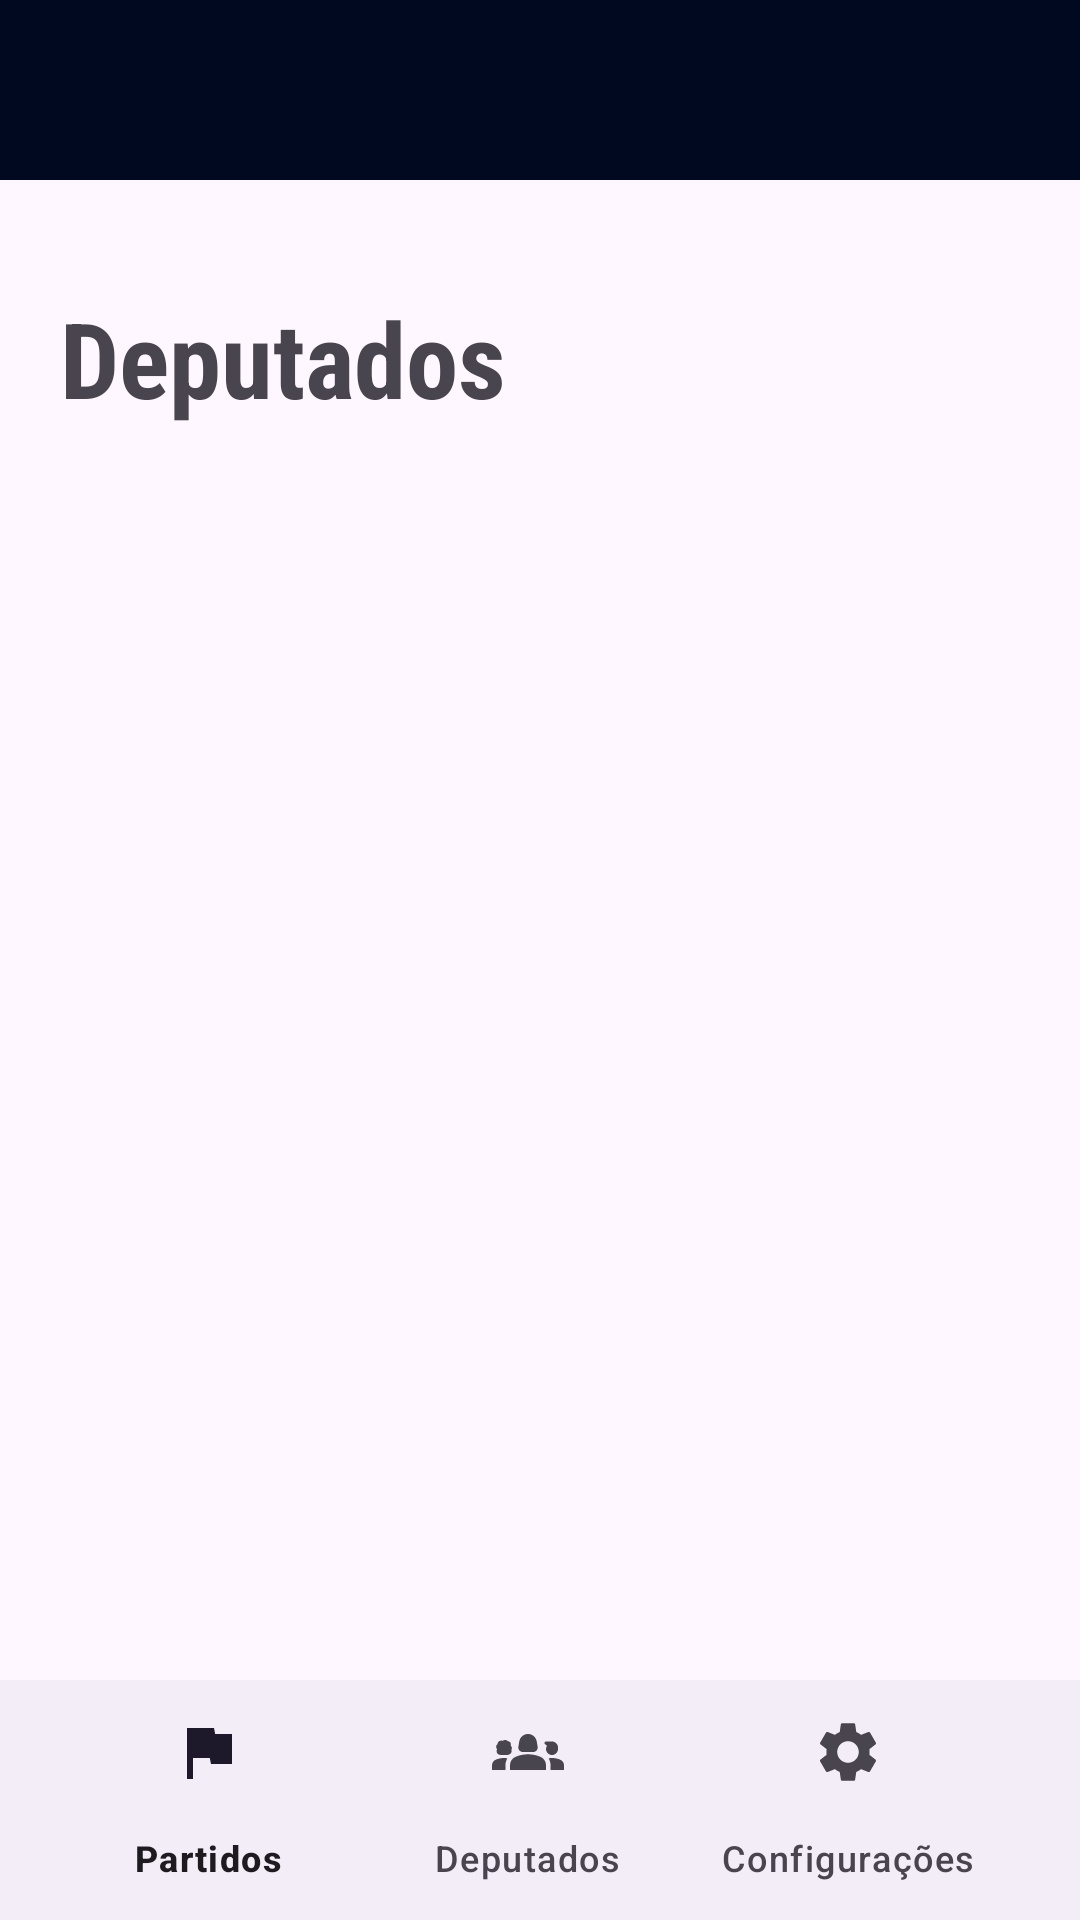

The Android layout XML behind this screen, and the referenced resources:
<!-- AndroidManifest.xml: application theme Theme.DeputadosAndroid -->
<!-- res/layout/activity_lista_deputados.xml -->
<?xml version="1.0" encoding="utf-8"?>
<androidx.constraintlayout.widget.ConstraintLayout xmlns:android="http://schemas.android.com/apk/res/android"
    xmlns:app="http://schemas.android.com/apk/res-auto"
    xmlns:tools="http://schemas.android.com/tools"
    android:layout_width="match_parent"
    android:layout_height="match_parent"
    tools:context=".Activity.ListaDeputadosActivity">

    <View
        android:layout_width="match_parent"
        android:layout_height="60dp"
        android:background="#010920"
        tools:ignore="MissingConstraints" />


    <TextView
        android:id="@+id/txt_bemVindo"
        android:layout_width="wrap_content"
        android:layout_height="wrap_content"
        android:layout_marginTop="96dp"
        android:fontFamily="sans-serif-condensed"
        android:gravity="center"
        android:text="Deputados"
        android:layout_marginBottom="22dp"
        android:textSize="35dp"
        android:textStyle="bold"
        app:layout_constraintEnd_toEndOf="parent"
        app:layout_constraintHorizontal_bias="0.095"
        app:layout_constraintStart_toStartOf="parent"
        app:layout_constraintTop_toTopOf="parent" />

    <androidx.recyclerview.widget.RecyclerView
        android:id="@+id/lista_deputados"
        android:layout_width="match_parent"
        android:layout_height="wrap_content"
        android:layout_marginStart="25dp"
        android:layout_marginTop="22dp"
        android:layout_marginEnd="25dp"
        app:layout_constraintBottom_toTopOf="@+id/bottomAppBar"
        app:layout_constraintEnd_toEndOf="parent"
        app:layout_constraintHorizontal_bias="0.0"
        app:layout_constraintStart_toStartOf="parent"
        app:layout_constraintTop_toBottomOf="@+id/txt_bemVindo"
        app:layout_constraintVertical_bias="0.0" />

    <com.google.android.material.bottomappbar.BottomAppBar
        android:id="@+id/bottomAppBar"
        android:layout_width="match_parent"
        android:layout_height="wrap_content"
        android:layout_alignParentBottom="true"
        app:fabCradleMargin="10dp"
        app:fabCradleRoundedCornerRadius="10dp"
        app:fabCradleVerticalOffset="10dp"
        app:layout_constraintBottom_toBottomOf="parent"
        app:layout_constraintEnd_toEndOf="parent"
        app:layout_constraintStart_toStartOf="parent"
        tools:ignore="BottomAppBar,MissingConstraints">

        <com.google.android.material.bottomnavigation.BottomNavigationView
            android:id="@+id/bottomNavigationViewDeputados"
            android:layout_width="match_parent"
            android:layout_height="wrap_content"
            android:layout_marginRight="16dp"
            app:menu="@menu/menu" />

    </com.google.android.material.bottomappbar.BottomAppBar>


</androidx.constraintlayout.widget.ConstraintLayout>
<!-- resources referenced by this layout -->
<resources>
  <style name="Theme.DeputadosAndroid" parent="Base.Theme.DeputadosAndroid" />
  <style name="Base.Theme.DeputadosAndroid" parent="Theme.Material3.DayNight.NoActionBar">
          
          
      </style>
</resources>
